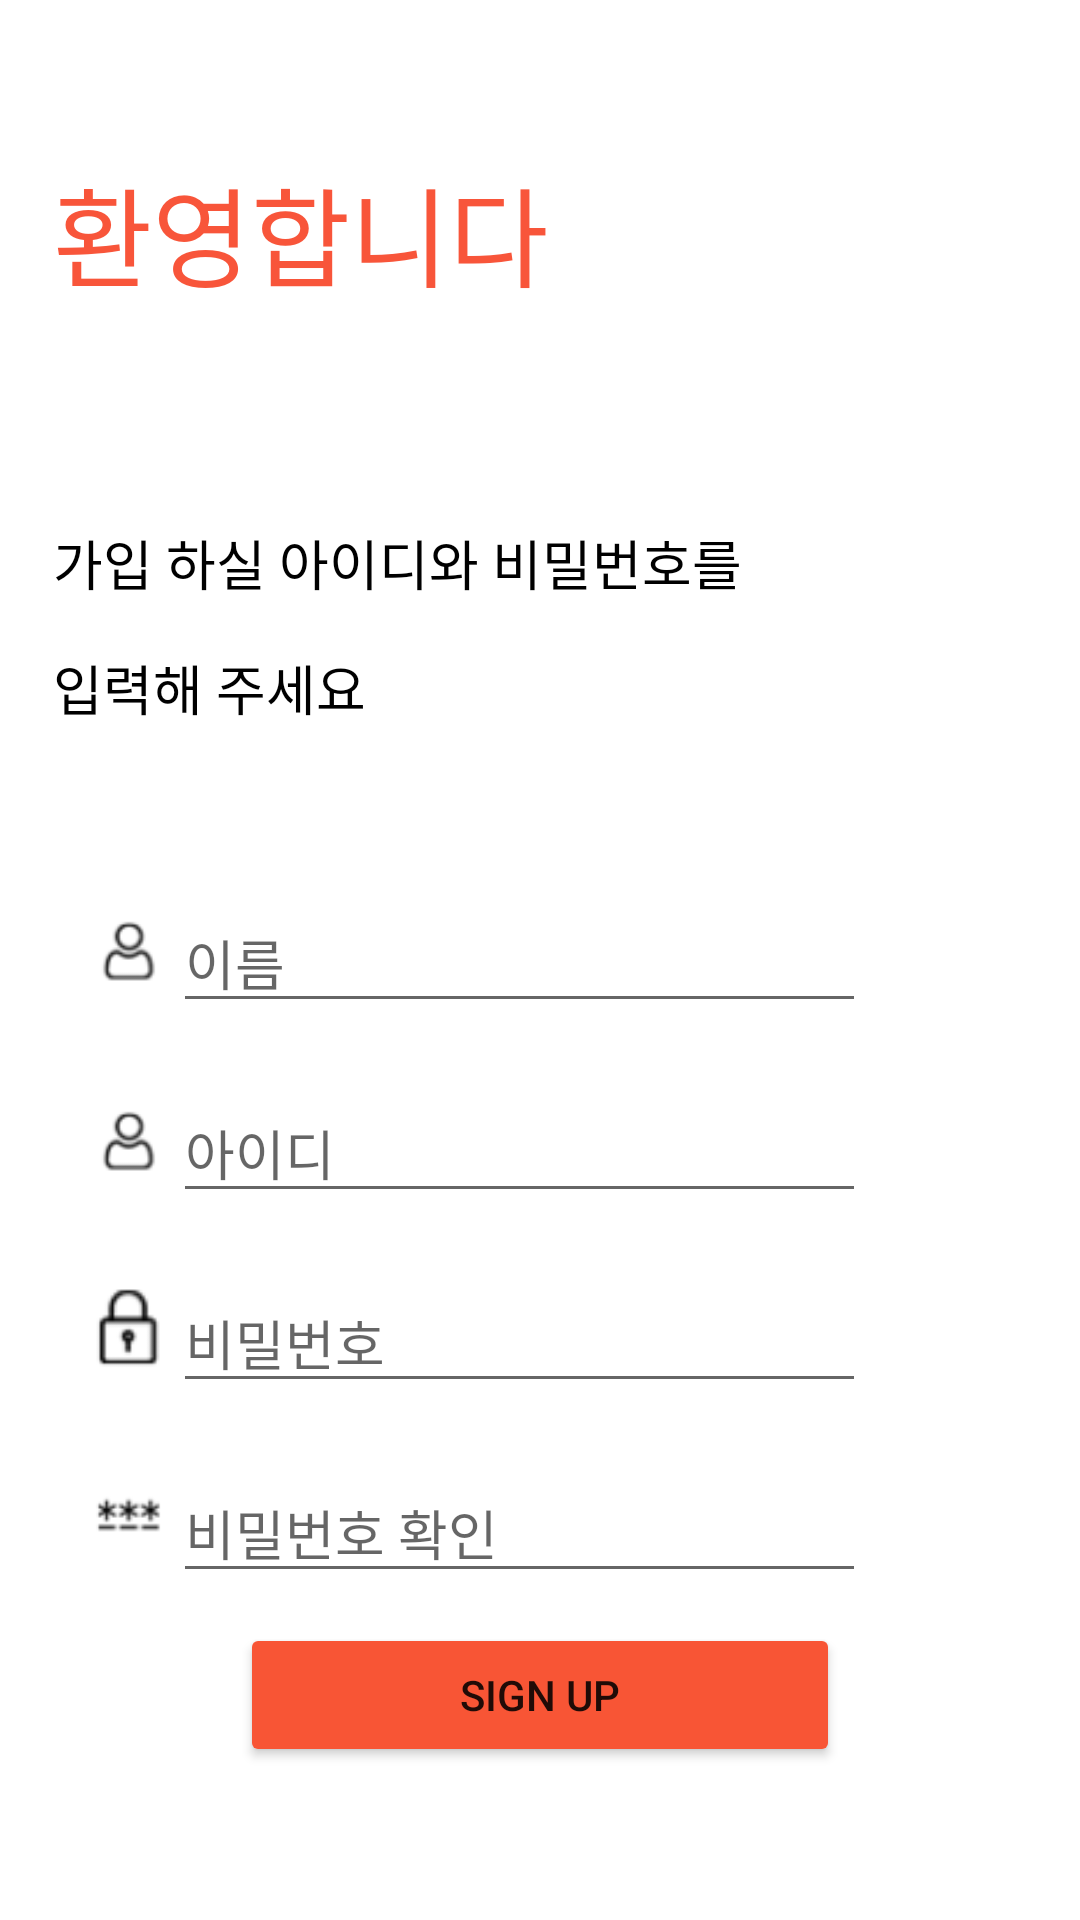

Produce the Android XML layout that renders to this screen, including the resource entries it uses.
<!-- AndroidManifest.xml: application theme Theme.Danbidemo1 -->
<!-- res/layout/activity_registeration.xml -->
<?xml version="1.0" encoding="utf-8"?>
<androidx.constraintlayout.widget.ConstraintLayout xmlns:android="http://schemas.android.com/apk/res/android"
    xmlns:app="http://schemas.android.com/apk/res-auto"
    xmlns:tools="http://schemas.android.com/tools"
    android:layout_width="match_parent"
    android:layout_height="match_parent"
    tools:context=".ui.login.RegistrationActivity">

    <LinearLayout
        android:layout_width="325dp"
        android:layout_height="538dp"
        android:orientation="vertical"
        app:layout_constraintBottom_toBottomOf="parent"
        app:layout_constraintEnd_toEndOf="parent"
        app:layout_constraintStart_toStartOf="parent"
        app:layout_constraintTop_toTopOf="parent">

        <TextView
            android:id="@+id/intro_text"
            android:layout_width="wrap_content"
            android:layout_height="wrap_content"
            android:layout_weight="7"
            android:gravity="left"
            android:text="환영합니다"
            android:textColor="#F8553A"
            android:textSize="36sp" />

        <TextView
            android:id="@+id/detail1_text"
            android:layout_width="wrap_content"
            android:layout_height="wrap_content"
            android:layout_weight="1.5"
            android:text="가입 하실 아이디와 비밀번호를 "
            android:textColor="#000000"
            android:textSize="18sp" />

        <TextView
            android:id="@+id/textView5"
            android:layout_width="wrap_content"
            android:layout_height="wrap_content"
            android:layout_marginBottom="30dp"
            android:layout_weight="1.5"
            android:text="입력해 주세요"
            android:textColor="#000000"
            android:textSize="18sp" />

        <LinearLayout
            android:layout_width="wrap_content"
            android:layout_height="wrap_content"
            android:layout_margin="10dp"
            android:layout_weight="0"
            android:orientation="horizontal">

            <ImageView
                android:id="@+id/imageView3"
                android:layout_width="30dp"
                android:layout_height="wrap_content"
                android:layout_weight="10"
                app:srcCompat="@drawable/id_img" />

            <EditText
                android:id="@+id/edit_name_edittext"
                android:layout_width="wrap_content"
                android:layout_height="wrap_content"
                android:layout_gravity="center"
                android:layout_weight="10"
                android:ems="11"
                android:hint="이름"
                android:inputType="textPersonName" />

        </LinearLayout>

        <LinearLayout
            android:layout_width="wrap_content"
            android:layout_height="wrap_content"
            android:layout_margin="10dp"
            android:layout_weight="0"
            android:orientation="horizontal">

            <ImageView
                android:id="@+id/imageView4"
                android:layout_width="30dp"
                android:layout_height="wrap_content"
                android:layout_weight="10"
                app:srcCompat="@drawable/id_img" />

            <EditText
                android:id="@+id/edit_username_edittext"
                android:layout_width="wrap_content"
                android:layout_height="wrap_content"
                android:layout_gravity="center"
                android:layout_weight="10"
                android:ems="11"
                android:hint="아이디"
                android:inputType="textEmailAddress" />
        </LinearLayout>

        <LinearLayout
            android:layout_width="wrap_content"
            android:layout_height="wrap_content"
            android:layout_margin="10dp"
            android:layout_weight="0"
            android:orientation="horizontal">

            <ImageView
                android:id="@+id/imageView5"
                android:layout_width="30dp"
                android:layout_height="wrap_content"
                android:layout_weight="10"
                app:srcCompat="@drawable/pw_img" />

            <EditText
                android:id="@+id/edit_password_edittext"
                android:layout_width="wrap_content"
                android:layout_height="wrap_content"
                android:layout_gravity="center"
                android:layout_weight="10"
                android:ems="11"
                android:hint="비밀번호"
                android:inputType="textPassword" />
        </LinearLayout>

        <LinearLayout
            android:layout_width="wrap_content"
            android:layout_height="wrap_content"
            android:layout_margin="10dp"
            android:layout_weight="0"
            android:orientation="horizontal">

            <ImageView
                android:id="@+id/imageView7"
                android:layout_width="30dp"
                android:layout_height="wrap_content"
                android:layout_weight="10"
                app:srcCompat="@drawable/pwc_img" />

            <EditText
                android:id="@+id/edit_checkpw_edittext"
                android:layout_width="wrap_content"
                android:layout_height="wrap_content"
                android:layout_gravity="center"
                android:layout_weight="10"
                android:ems="11"
                android:hint="비밀번호 확인"
                android:inputType="textPassword" />
        </LinearLayout>

        <Button
            android:id="@+id/signup_button"
            android:layout_width="200dp"
            android:layout_height="wrap_content"
            android:layout_gravity="center"
            android:layout_weight="0"
            android:backgroundTint="#F85535"
            android:text="Sign Up" />

    </LinearLayout>

</androidx.constraintlayout.widget.ConstraintLayout>
<!-- resources referenced by this layout -->
<resources>
  <!-- drawable id_img: png bitmap (drawable, 1078 bytes) -->
  <!-- drawable pw_img: png bitmap (drawable, 864 bytes) -->
  <!-- drawable pwc_img: png bitmap (drawable, 1092 bytes) -->
  <style name="Theme.Danbidemo1" parent="Theme.MaterialComponents.DayNight.DarkActionBar">
          
          <item name="colorPrimary">@color/white</item>
          <item name="colorPrimaryVariant">@color/teal_200</item>
          <item name="colorOnPrimary">@color/white</item>
          
          <item name="colorSecondary">@color/teal_200</item>
          <item name="colorSecondaryVariant">@color/teal_700</item>
          <item name="colorOnSecondary">@color/black</item>
          
          <item name="android:statusBarColor" tools:targetApi="l">?attr/colorPrimaryVariant</item>
          
  
      </style>
  <!-- not gathered from this repository: default colours our renderer supplied (Android Studio template values) -->
  <color name="teal_200">#FF03DAC5</color>
  <color name="teal_700">#FF018786</color>
  <color name="black">#FF000000</color>
  <color name="white">#FFFFFFFF</color>
</resources>
